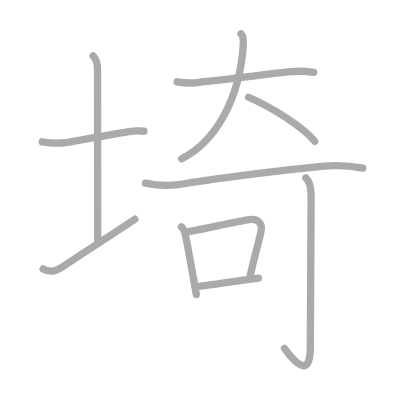
t = 0.00 s
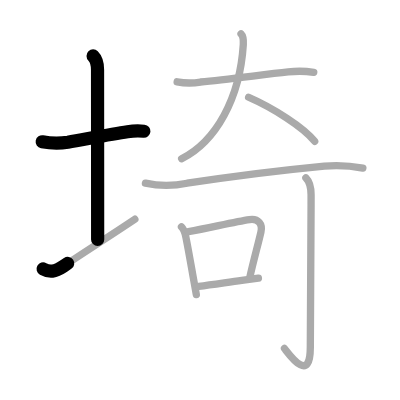
t = 2.25 s
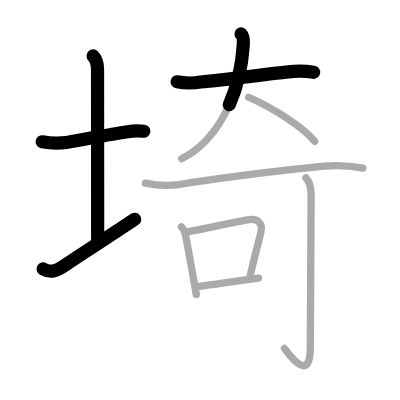
t = 4.50 s
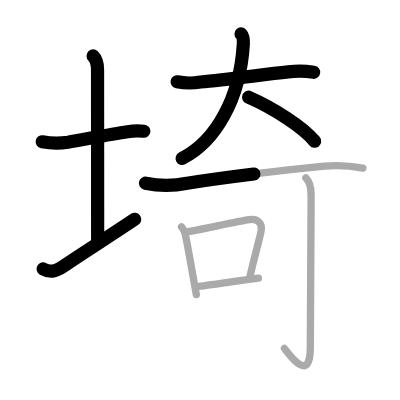
t = 6.50 s
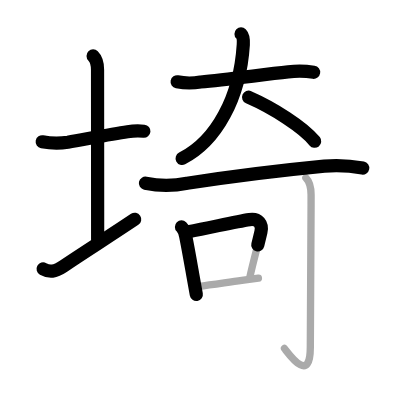
t = 8.75 s
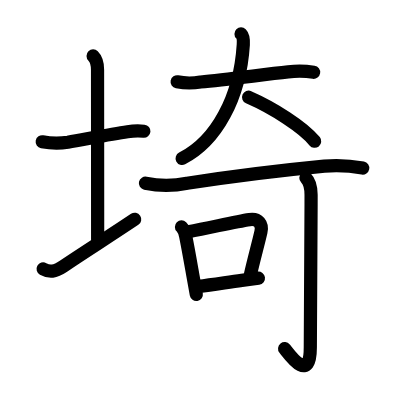
t = 11.00 s

The animated SVG that drew these frames (rendered in a browser with its animation timeline set to each time). Animation: 11 SMIL elements (animate=11); one cycle of 11.00 s.

<?xml version="1.0" standalone="no"?>
<!DOCTYPE svg PUBLIC "-//W3C//DTD SVG 1.1//EN"   "http://www.w3.org/Graphics/SVG/1.1/DTD/svg11.dtd">
<svg width="400px" height="400px"  version="1.1" xmlns="http://www.w3.org/2000/svg">
  <defs>
    <marker id="Triangle" viewBox="0 0 10 10" refX="0" refY="5" markerUnits="strokeWidth" markerWidth="3" style="stroke-opacity:0%;fill:#aaaaaa;" markerHeight="2" orient="auto">
      <path d="M 0 0 L 10 5 L 0 10 z" />
    </marker>
    
    <marker id="Arrow" viewBox="0 0 10 10" refX="5" refY="5" markerUnits="strokeWidth" markerWidth="1.8" style="stroke-opacity:0%;fill:#770000;" markerHeight="2" orient="auto">
      <path d="M 0 4 L 6 4 L 4 1 L 10 5 L 4 9 L 6 6 L 0 6 z" />
        <circle cx="5" cy="5" r="5" />
      </marker>
    
    <marker id="TriangleRed" viewBox="0 0 10 10" refX="0" refY="5" markerUnits="strokeWidth" markerWidth="3" style="stroke-opacity:0%;fill:#CC0000;" markerHeight="2" orient="auto">
      <path d="M 0 0 L 10 5 L 0 10 z" />
    </marker>
    
    <marker id="ArrowRed" viewBox="0 0 10 10" refX="5" refY="5" markerUnits="strokeWidth" markerWidth="1.8" style="stroke-opacity:0%;fill:#CC0000;" markerHeight="2" orient="auto">
      <path d="M 0 4 L 6 4 L 4 1 L 10 5 L 4 9 L 6 6 L 0 6 z" />
        <circle cx="5" cy="5" r="5" />
      </marker>
    
  </defs>
  
  <path style="fill:#ffffff; fill-opacity:100%; fill-rule:evenodd; stroke-width:0;" d="M 0 0 L 400px 0 L 400px 400px L 0 400px L 0 0" />

  <g transform="scale(3.6697247706422 3.6697247706422)">
<path style="fill:none; fill-opacity:0%; fill-rule:evenodd; stroke:#aaaaaa; stroke-opacity:100%; stroke-width: 1.5pt; stroke-linejoin:round; stroke-linecap:round;" d="M11.5 38.64c2.33 0.43 4.66 0.48 7 0.13c4.83-0.84 11.73-2.2 16.25-2.86c1.49-0.25 2.98-0.3 4.49-0.15"></path>
<path style="fill:none; fill-opacity:0%; fill-rule:evenodd; stroke:#aaaaaa; stroke-opacity:100%; stroke-width: 1.5pt; stroke-linejoin:round; stroke-linecap:round;" d="M25.37 15.25c0.94 0.94 1.21 2.25 1.21 3.75c0 3 0.03 38.88 0.03 46.25"></path>
<path style="fill:none; fill-opacity:0%; fill-rule:evenodd; stroke:#aaaaaa; stroke-opacity:100%; stroke-width: 1.5pt; stroke-linejoin:round; stroke-linecap:round;" d="M11.75 73.28c1.75 0.97 3.15 0.86 5.54-0.74c6.65-4.46 12.81-8.34 19.46-12.8"></path>
<path style="fill:none; fill-opacity:0%; fill-rule:evenodd; stroke:#aaaaaa; stroke-opacity:100%; stroke-width: 1.5pt; stroke-linejoin:round; stroke-linecap:round;" d="M48.27 22.3c2.11 0.41 4.24 0.43 6.37 0.05c7.04-0.55 16.83-2.02 23.89-2.75c2.31-0.28 4.64-0.25 6.97 0.1"></path>
<path style="fill:none; fill-opacity:0%; fill-rule:evenodd; stroke:#aaaaaa; stroke-opacity:100%; stroke-width: 1.5pt; stroke-linejoin:round; stroke-linecap:round;" d="M65.68 9.25c0.66 0.66 0.67 1.98 0.62 2.88c-0.92 14.62-7.42 26.38-16.8 31.12"></path>
<path style="fill:none; fill-opacity:0%; fill-rule:evenodd; stroke:#aaaaaa; stroke-opacity:100%; stroke-width: 1.5pt; stroke-linejoin:round; stroke-linecap:round;" d="M67.75 26.5c6.68 2.92 14.88 8.12 18 12"></path>
<path style="fill:none; fill-opacity:0%; fill-rule:evenodd; stroke:#aaaaaa; stroke-opacity:100%; stroke-width: 1.5pt; stroke-linejoin:round; stroke-linecap:round;" d="M39.63 49.92c3.77 0.82 7.55 0.82 11.36 0.01c10.64-1.65 27.33-3.7 37.39-4.67c3.53-0.3 7.03-0.12 10.5 0.53"></path>
<path style="fill:none; fill-opacity:0%; fill-rule:evenodd; stroke:#aaaaaa; stroke-opacity:100%; stroke-width: 1.5pt; stroke-linejoin:round; stroke-linecap:round;" d="M49.45 61.83c0.86 0.86 1 1.8 1.2 2.79c0.59 2.92 1.18 6.31 1.86 10.15c0.31 1.75 0.64 3.58 0.99 5.51"></path>
<path style="fill:none; fill-opacity:0%; fill-rule:evenodd; stroke:#aaaaaa; stroke-opacity:100%; stroke-width: 1.5pt; stroke-linejoin:round; stroke-linecap:round;" d="M51.35 63.13c6.03-1.1 12.63-2.7 16.65-3.29c2.42-0.36 3.61 1.22 3.1 3.4c-0.8 3.45-1.99 7.71-2.98 12.11"></path>
<path style="fill:none; fill-opacity:0%; fill-rule:evenodd; stroke:#aaaaaa; stroke-opacity:100%; stroke-width: 1.5pt; stroke-linejoin:round; stroke-linecap:round;" d="M54.15 78.05c3.83-0.5 7.69-1.09 11.74-1.65c1.48-0.21 2.99-0.41 4.53-0.6"></path>
<path style="fill:none; fill-opacity:0%; fill-rule:evenodd; stroke:#aaaaaa; stroke-opacity:100%; stroke-width: 1.5pt; stroke-linejoin:round; stroke-linecap:round;" d="M83.35 48.47c1.09 1.09 1.42 2.4 1.42 4.63c0 17.49-0.21 35.61-0.21 41.56c0 10.21-5.83 1.8-7.04 0.3"></path>

<path style="fill:none; fill-opacity:0%; fill-rule:evenodd; stroke:#000000; stroke-opacity:100%; stroke-width: 2.7pt; stroke-linejoin:round; stroke-linecap:round;" d="M11.5 38.64c2.33 0.43 4.66 0.48 7 0.13c4.83-0.84 11.73-2.2 16.25-2.86c1.49-0.25 2.98-0.3 4.49-0.15" pathLength="100" stroke-dashoffset="100" stroke-dasharray="100 105"><animate id="dashAnim1" attributeName="stroke-dashoffset" from="100" to="0" dur="1s" calcMode="linear" fill="freeze"/></path>
<path style="fill:none; fill-opacity:0%; fill-rule:evenodd; stroke:#000000; stroke-opacity:100%; stroke-width: 2.7pt; stroke-linejoin:round; stroke-linecap:round;" d="M25.37 15.25c0.94 0.94 1.21 2.25 1.21 3.75c0 3 0.03 38.88 0.03 46.25" pathLength="100" stroke-dashoffset="100" stroke-dasharray="100 105"><animate id="dashAnim2" attributeName="stroke-dashoffset" from="100" to="0" dur="1s" calcMode="linear" begin="dashAnim1.end" fill="freeze"/></path>
<path style="fill:none; fill-opacity:0%; fill-rule:evenodd; stroke:#000000; stroke-opacity:100%; stroke-width: 2.7pt; stroke-linejoin:round; stroke-linecap:round;" d="M11.75 73.28c1.75 0.97 3.15 0.86 5.54-0.74c6.65-4.46 12.81-8.34 19.46-12.8" pathLength="100" stroke-dashoffset="100" stroke-dasharray="100 105"><animate id="dashAnim3" attributeName="stroke-dashoffset" from="100" to="0" dur="1s" calcMode="linear" begin="dashAnim2.end" fill="freeze"/></path>
<path style="fill:none; fill-opacity:0%; fill-rule:evenodd; stroke:#000000; stroke-opacity:100%; stroke-width: 2.7pt; stroke-linejoin:round; stroke-linecap:round;" d="M48.27 22.3c2.11 0.41 4.24 0.43 6.37 0.05c7.04-0.55 16.83-2.02 23.89-2.75c2.31-0.28 4.64-0.25 6.97 0.1" pathLength="100" stroke-dashoffset="100" stroke-dasharray="100 105"><animate id="dashAnim4" attributeName="stroke-dashoffset" from="100" to="0" dur="1s" calcMode="linear" begin="dashAnim3.end" fill="freeze"/></path>
<path style="fill:none; fill-opacity:0%; fill-rule:evenodd; stroke:#000000; stroke-opacity:100%; stroke-width: 2.7pt; stroke-linejoin:round; stroke-linecap:round;" d="M65.68 9.25c0.66 0.66 0.67 1.98 0.62 2.88c-0.92 14.62-7.42 26.38-16.8 31.12" pathLength="100" stroke-dashoffset="100" stroke-dasharray="100 105"><animate id="dashAnim5" attributeName="stroke-dashoffset" from="100" to="0" dur="1s" calcMode="linear" begin="dashAnim4.end" fill="freeze"/></path>
<path style="fill:none; fill-opacity:0%; fill-rule:evenodd; stroke:#000000; stroke-opacity:100%; stroke-width: 2.7pt; stroke-linejoin:round; stroke-linecap:round;" d="M67.75 26.5c6.68 2.92 14.88 8.12 18 12" pathLength="100" stroke-dashoffset="100" stroke-dasharray="100 105"><animate id="dashAnim6" attributeName="stroke-dashoffset" from="100" to="0" dur="1s" calcMode="linear" begin="dashAnim5.end" fill="freeze"/></path>
<path style="fill:none; fill-opacity:0%; fill-rule:evenodd; stroke:#000000; stroke-opacity:100%; stroke-width: 2.7pt; stroke-linejoin:round; stroke-linecap:round;" d="M39.63 49.92c3.77 0.82 7.55 0.82 11.36 0.01c10.64-1.65 27.33-3.7 37.39-4.67c3.53-0.3 7.03-0.12 10.5 0.53" pathLength="100" stroke-dashoffset="100" stroke-dasharray="100 105"><animate id="dashAnim7" attributeName="stroke-dashoffset" from="100" to="0" dur="1s" calcMode="linear" begin="dashAnim6.end" fill="freeze"/></path>
<path style="fill:none; fill-opacity:0%; fill-rule:evenodd; stroke:#000000; stroke-opacity:100%; stroke-width: 2.7pt; stroke-linejoin:round; stroke-linecap:round;" d="M49.45 61.83c0.86 0.86 1 1.8 1.2 2.79c0.59 2.92 1.18 6.31 1.86 10.15c0.31 1.75 0.64 3.58 0.99 5.51" pathLength="100" stroke-dashoffset="100" stroke-dasharray="100 105"><animate id="dashAnim8" attributeName="stroke-dashoffset" from="100" to="0" dur="1s" calcMode="linear" begin="dashAnim7.end" fill="freeze"/></path>
<path style="fill:none; fill-opacity:0%; fill-rule:evenodd; stroke:#000000; stroke-opacity:100%; stroke-width: 2.7pt; stroke-linejoin:round; stroke-linecap:round;" d="M51.35 63.13c6.03-1.1 12.63-2.7 16.65-3.29c2.42-0.36 3.61 1.22 3.1 3.4c-0.8 3.45-1.99 7.71-2.98 12.11" pathLength="100" stroke-dashoffset="100" stroke-dasharray="100 105"><animate id="dashAnim9" attributeName="stroke-dashoffset" from="100" to="0" dur="1s" calcMode="linear" begin="dashAnim8.end" fill="freeze"/></path>
<path style="fill:none; fill-opacity:0%; fill-rule:evenodd; stroke:#000000; stroke-opacity:100%; stroke-width: 2.7pt; stroke-linejoin:round; stroke-linecap:round;" d="M54.15 78.05c3.83-0.5 7.69-1.09 11.74-1.65c1.48-0.21 2.99-0.41 4.53-0.6" pathLength="100" stroke-dashoffset="100" stroke-dasharray="100 105"><animate id="dashAnim10" attributeName="stroke-dashoffset" from="100" to="0" dur="1s" calcMode="linear" begin="dashAnim9.end" fill="freeze"/></path>
<path style="fill:none; fill-opacity:0%; fill-rule:evenodd; stroke:#000000; stroke-opacity:100%; stroke-width: 2.7pt; stroke-linejoin:round; stroke-linecap:round;" d="M83.35 48.47c1.09 1.09 1.42 2.4 1.42 4.63c0 17.49-0.21 35.61-0.21 41.56c0 10.21-5.83 1.8-7.04 0.3" pathLength="100" stroke-dashoffset="100" stroke-dasharray="100 105"><animate id="dashAnim11" attributeName="stroke-dashoffset" from="100" to="0" dur="1s" calcMode="linear" begin="dashAnim10.end" fill="freeze"/></path>

</g>

</svg>  
          
